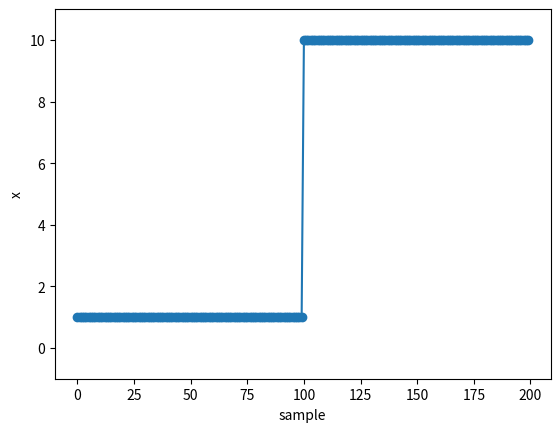
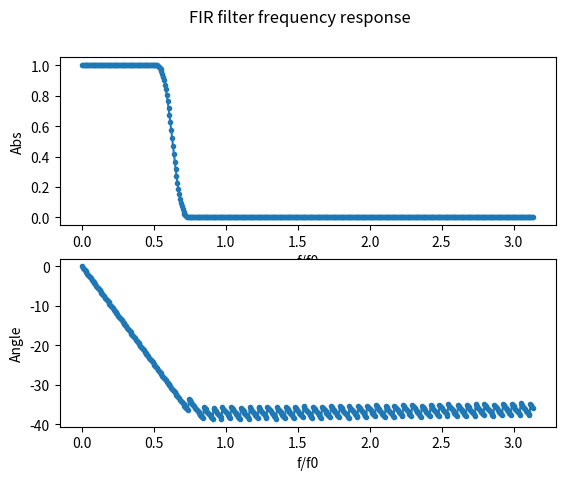
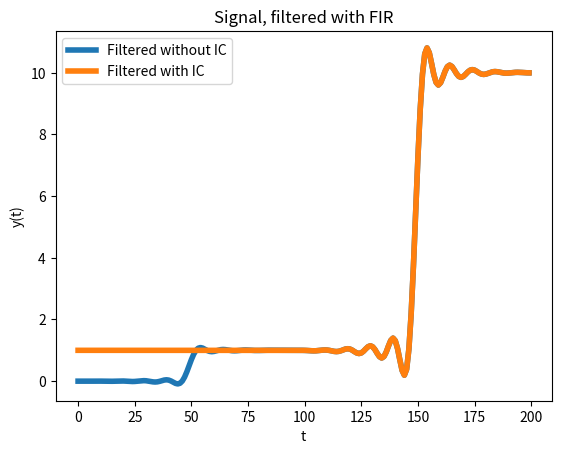
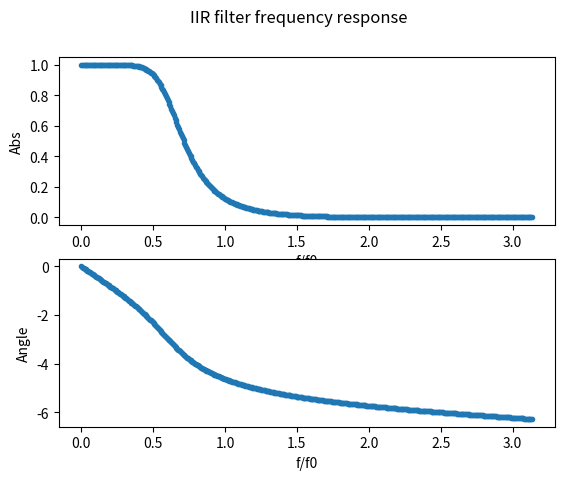
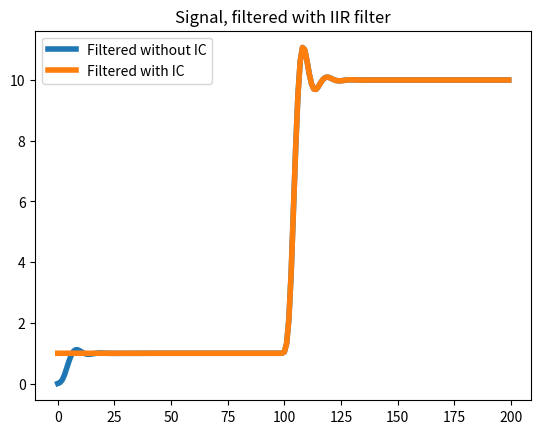

Write the Python code that produced these figures, in order.
#!/usr/bin/env python
import numpy as np
import matplotlib.pyplot as plt
import scipy.signal

# Filter parameters
cutoff = 0.2
numtaps = 100
order = 4       # IIR

# Input signal
x = np.concatenate([np.ones(100), np.ones(100) * 10.0])  # nonzero step function

plt.figure()
plt.plot(x, marker='o')
plt.xlabel('sample')
plt.ylabel('x')
plt.ylim(-1, 11)

# FIR LPF
lpf = scipy.signal.firwin(numtaps, cutoff, window=('hamming'))

# Compute and plot frequency response
lpf_freq, lpf_response = scipy.signal.freqz(lpf)

plt.figure()
plt.suptitle('FIR filter frequency response')
plt.subplot(2,1,1)
plt.plot(lpf_freq, np.abs(lpf_response), marker='.')
plt.xlabel('f/f0')
plt.ylabel('Abs')

plt.subplot(2,1,2)
plt.plot(lpf_freq, np.unwrap(np.angle(lpf_response)), marker='.')
plt.xlabel('f/f0')
plt.ylabel('Angle')

# Filter signal, no initial conditions
y1 = scipy.signal.lfilter(lpf, [1.0], x)

plt.figure()
plt.title('Signal, filtered with FIR')
plt.plot(y1, label="Filtered without IC", linewidth=4)
plt.xlabel('t')
plt.ylabel('y(t)')

# Filter signal, using initial conditions
zi = scipy.signal.lfiltic(lpf, [1.0], [1.0], np.ones(len(lpf)-1))
y, zf = scipy.signal.lfilter(lpf, [1.0], x, zi=zi)
plt.plot(y, label="Filtered with IC", linewidth=4)
plt.legend(loc='upper left')

# IIR LPF
butterworth = scipy.signal.butter(order, cutoff, btype='lowpass')
butterworth_freq, butterworth_response = scipy.signal.freqz(butterworth[0], butterworth[1])

plt.figure()
plt.suptitle('IIR filter frequency response')
plt.subplot(2,1,1)
plt.plot(butterworth_freq, np.abs(butterworth_response), marker='.', label='abs')
plt.xlabel('f/f0')
plt.ylabel('Abs')

plt.subplot(2,1,2)
plt.plot(butterworth_freq, np.unwrap(np.angle(butterworth_response)), marker='.', label='arg')
plt.xlabel('f/f0')
plt.ylabel('Angle')

# Filter signal, no initial conditions
y = scipy.signal.lfilter(butterworth[0], butterworth[1], x)

plt.figure()
plt.title('Signal, filtered with IIR filter')
plt.plot(y, label="Filtered without IC", linewidth=4)

# Filter signal, using initial conditions
zi = scipy.signal.lfilter_zi(butterworth[0], butterworth[1])
y, zf = scipy.signal.lfilter(butterworth[0], butterworth[1], x, zi=zi)
plt.plot(y, label="Filtered with IC", linewidth=4)
plt.legend(loc='upper left')

plt.show()
